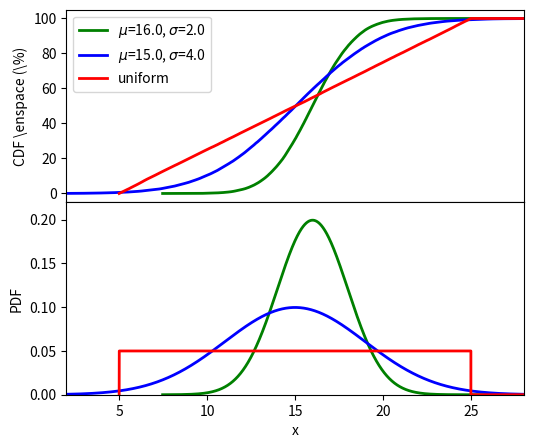

Reproduce this figure in Python. (Note: this script raises an exception after producing the figure.)
# -*- coding: utf-8 -*-

import numpy as np
import matplotlib.pyplot as plt
from matplotlib import rc
import math
import pylab
import random


def normPDF(x, mu, sigma):
    return (1.0/(math.sqrt(2*np.pi)*sigma)) * np.exp(-0.5*((x-mu)/sigma)**2)

def uniformPDF(x, minX, maxX):
    return [(xx>minX and xx<maxX)/(maxX*1.0-minX*1.0) for xx in x]


np.random.seed(715517)

N = 100000
normalNumbers = np.random.normal(16.0, 2.0, N)
normalNumbersWide = np.random.normal(15.0, 4.0, N)
uniform = np.random.uniform(5, 25, N)

biggest = max(max(np.amax(normalNumbers), np.amax(normalNumbersWide)),
	np.amax(uniform))

percentage = np.arange(0, 100, 100.0/N)
percentage = np.append(percentage, 100)

f, (ax1, ax2) = plt.subplots(2, 1, sharex=True)
f.subplots_adjust(hspace=0)

normalNumbers.sort()
normalNumbersWide.sort()
uniform.sort()

normalNumbers = np.append(normalNumbers, biggest)
normalNumbersWide = np.append(normalNumbersWide, biggest)
uniform = np.append(uniform, biggest)

ax1.plot(normalNumbers, percentage, label='$\mu$=16.0, $\sigma$=2.0',
		 linewidth=2.0, color='g')
ax1.plot(normalNumbersWide, percentage, label='$\mu$=15.0, $\sigma$=4.0',
		 linewidth=2.0, color='b')
ax1.plot(uniform, percentage, label='uniform',
		 linewidth=2.0, color='r')
ax1.set_ylabel('CDF \enspace (\%)')

pdf1 = normPDF(normalNumbers, 16, 2)
pdf2 = normPDF(normalNumbersWide, 15, 4)
uniform = np.insert(uniform, len(uniform)-1, 25)
uniform = np.insert(uniform, 0, 5)
pdf3 = uniformPDF(uniform, 5, 25)
ax2.plot(normalNumbers, pdf1, linewidth=2.0, label='$\mu$=16.0, $\sigma$=2.0',
		color='g')
ax2.plot(normalNumbersWide, pdf2, linewidth=2.0, label='$\mu$=15.0, $\sigma$=4.0',
		 color='b')
ax2.plot(uniform, pdf3, linewidth=2.0, label='uniform', color='r')
ax2.set_ylabel('PDF')
ax2.set_ylim([0, .22])

# hide topmost ticklabel on lower plot
lastTickLabel = ax2.get_yticklabels()
lastTickLabel = lastTickLabel[len(lastTickLabel)-1]
plt.setp(lastTickLabel, visible=False)

plt.xlabel('x')
#ax1.ylabel('CDF')
ax1.legend(loc=0)
plt.xlim([2, 28])

rc('font', **{'family':'serif','serif':['Palatino']})
rc('text', usetex=True)

F = pylab.gcf()
F.set_size_inches(5.9, 5)

#plt.show()
plt.savefig('../kuvat/cdf.png', bbox_inches='tight')
